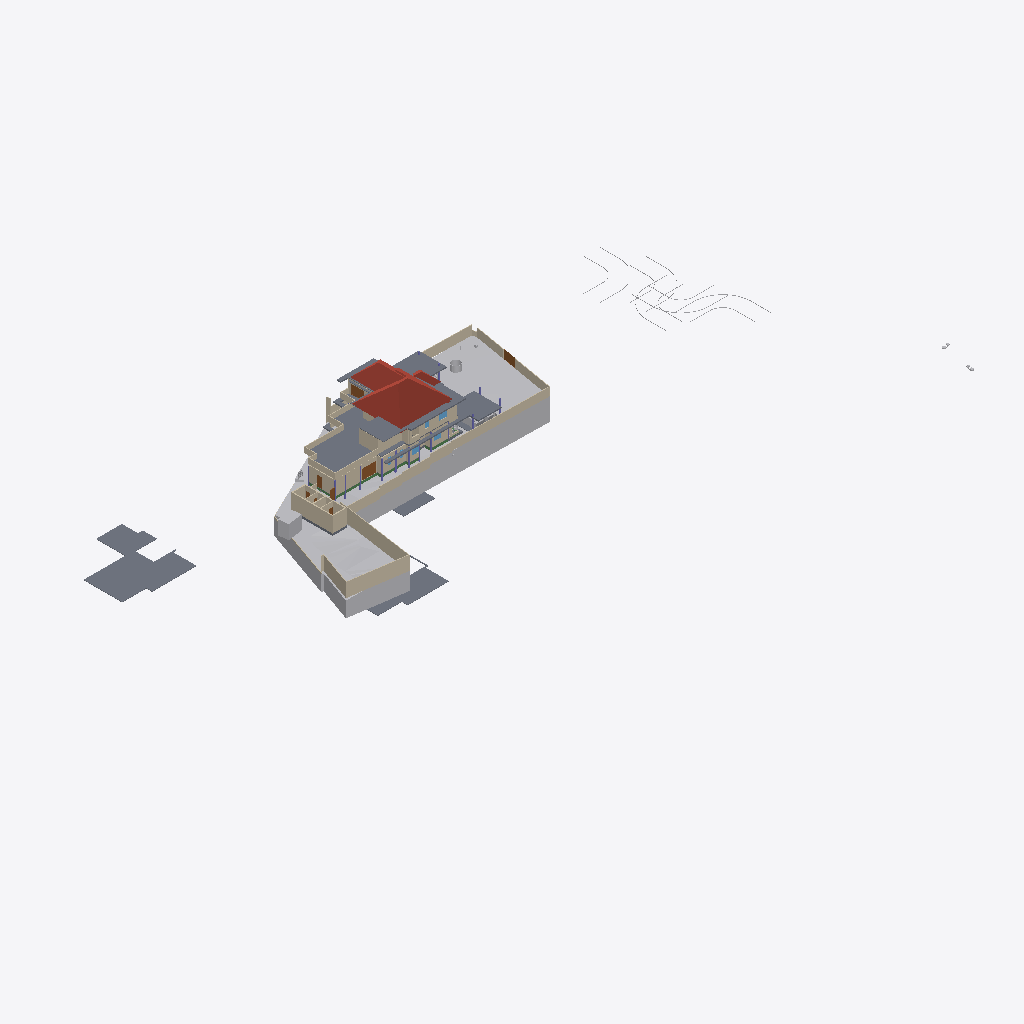
Isometric view of an IFC building model (IFC-SPF (STEP), schema IFC4X3, length unit metre), seen from the south-west, elements coloured by IFC class (only those large enough to see are counted): 50 walls (beige), 20 slabs (grey), 15 other elements (light grey), 5 doors (brown), 4 roofs (red-brown), 4 beams (green), 3 windows (light blue), 1 column (violet).
Extent 141.3 m × 63.5 m × 37.0 m (x, y, z). Storeys (9): Road Level at 0.00 m; GF at 0.00 m; FF at 0.00 m; Concept at 0.00 m; Existing at 0.00 m; Roof at 0.00 m; Area at 0.00 m; Car Porch at 0.00 m; Footing at 0.00 m. Elements (607): 135 IfcWall, 117 IfcFurniture, 72 IfcFooting, 70 IfcColumn, 57 IfcBeam, 39 IfcDoor, 24 IfcSanitaryTerminal, 23 IfcSlab, 22 IfcWindow, 12 IfcBuildingElementProxy, 9 IfcShadingDevice, 8 IfcGeographicElement.

HEADER;
FILE_DESCRIPTION(('ViewDefinition[DesignTransferView]'),'2;1');
FILE_NAME('Jailani.ifc','2026-04-27T10:09:44+05:30',(''),(''),'IfcOpenShell 0.8.5','Bonsai 0.8.5','Nobody');
FILE_SCHEMA(('IFC4X3'));
ENDSEC;
DATA;
#1=IFCPROJECT('1rEyq$MlvDVO9q4X_6O_vh',$,'My Project',$,$,$,$,(#14,#26),#9);
#31=IFCSITE('2ymv4STDrDCBgdvlSnG91s',$,'My Site',$,$,#54,$,$,$,(8,52,49,300000),(76,38,36,300000),0.0,$,$);
#37=IFCBUILDING('0WCwdFWaT3fvN6dYFJV0G3',$,'My Building',$,$,#60,$,$,$,$,$,$);
#43=IFCBUILDINGSTOREY('3glIUxBxj019WI9WL2_LBp',$,'Road Level',$,$,#66,$,$,$,$);
#2091=IFCBUILDINGSTOREY('0gksAyAJzF1eVdNHxF82jx',$,'GF',$,$,#203992,$,$,$,$);
#9684=IFCBUILDINGSTOREY('0GW8AoQ6z9OfFkHNDnUrmB',$,'FF',$,$,#277602,$,$,$,$);
#36449=IFCBUILDINGSTOREY('08MXqDc890wx$ikiXcsfjl',$,'Concept',$,$,#36465,$,$,$,$);
#37612=IFCBUILDINGSTOREY('3FqJSqHaz8MQtwN4CzJUgT',$,'Existing',$,$,#37627,$,$,$,$);
#39460=IFCBUILDINGSTOREY('2$v9ldK6P2VucsJp$wo$TV',$,'Roof',$,$,#39475,$,$,$,$);
#119304=IFCBUILDINGSTOREY('0qBaI9Ey94591kdt6C2Jnr',$,'Area',$,$,#119319,$,$,$,$);
#129129=IFCBUILDINGSTOREY('3kIur_wS960wa7BjgB$p1C',$,'Car Porch',$,$,#129145,$,$,$,$);
#268472=IFCBUILDINGSTOREY('2xrbP0qU17QQ349t_fHpEX',$,'Footing',$,$,#278022,$,$,$,$);
#1788=IFCGEOGRAPHICELEMENT('2G7_FUH1TFnfA2p0BceQCt',$,'Site',$,$,#266545,#1804,$,.TERRAIN.);
#220699=IFCSLAB('2MkOyhMar9ZRpdT8jhZpzB',$,'Slab',$,$,#277637,#220766,$,$);
#144440=IFCROOF('0oMU0R$P993hWI_IvlftrS',$,'Hometheatre',$,$,#189277,#144446,$,.HIP_ROOF.);
#180078=IFCSLAB('1skQYh0W5DWfCNPJm9rd2U',$,'Slab',$,$,#277612,#180099,$,$);
#224944=IFCSLAB('3XqsztXbj1ghk5AhbcNOAU',$,'First Floor',$,$,#277642,#224985,$,$);
#2607=IFCWALL('0hLi5deXP5Zfo$NOtNZznY',$,'Wall',$,$,#266565,#2613,$,$);
#2632=IFCWALL('1hiIP0I5r0ZAybbUAFoviW',$,'Wall',$,$,#286668,#2638,$,$);
#89125=IFCROOF('3QG_sn$6D8wh3KWg2rDEP$',$,'Hometheatre',$,$,#218075,#89131,$,.HIP_ROOF.);
#189420=IFCSLAB('0TZET9O2X8WhX6tcioz5aD',$,'Slab',$,$,#277617,#189487,$,$);
#211619=IFCWALL('0GEX5P4U9BQufRWTvvAWVU',$,'Wall',$,$,#266600,#211630,$,$);
#195940=IFCSLAB('2HQ2skLdv0rQb9RK6xh6m2',$,'Slab',$,$,#196033,#195961,$,$);
#172517=IFCSLAB('1UPh17rjP9bRMJ5e6behtP',$,'Slab',$,$,#172705,#172538,$,$);
#2407=IFCWALL('1wqYISk15EtxPgF1WYwVVh',$,'Wall',$,$,#266635,#2413,$,$);
#4239=IFCBUILDINGELEMENTPROXY('3q7lNd2p17oe3AMat8N37d',$,'Toilet 2',$,$,#81645,#4249,$,.COMPLEX.);
#190509=IFCSLAB('0M2GVzfEDEn8zQQJaCsHcY',$,'Slab',$,$,#277622,#190530,$,$);
#2457=IFCWALL('38EbZ7mAL5TfofCc1aVwCP',$,'Wall',$,$,#286704,#2463,$,$);
#185235=IFCWALL('3$hjpD4uv8lejQEN1Fheqk',$,'Wall',$,$,#265860,#185246,$,$);
#172706=IFCSLAB('0bvxc6e7H8xvk4Y7S5K3gI',$,'Slab',$,$,#200355,#172727,$,$);
#224825=IFCSLAB('0d5CFfHvDDkxxBvkI$SQYK',$,'Double Height Area',$,$,#277737,#224866,$,$);
#229585=IFCWALL('363bzwyLT6ghaTgHiVcG1Z',$,'Wall',$,$,#262398,#229598,$,$);
#230763=IFCWALL('3ruAgi0$X4th8uNtjDFU0l',$,'Wall',$,$,#262587,#230776,$,$);
#2582=IFCWALL('3AhfTEAr96zBOu2JT1DiVf',$,'Wall',$,$,#266585,#2588,$,$);
#177331=IFCSLAB('36gMpwiePFFhc27jCaqGKB',$,'Slab',$,$,#277607,#177352,$,$);
#258382=IFCWALL('3$B7M5Mrf8SenDgVdF0cT6',$,'Wall',$,$,#276192,#258405,$,$);
#2381=IFCWALL('2ukC8AQQP85Rb_ZeT84bZY',$,'Wall',$,$,#286637,#2388,$,$);
#3433=IFCWALL('2gqgdNokT89Rrmjq1x$gkt',$,'Wall',$,$,#266610,#3444,$,$);
#138679=IFCWALL('0fLQKKdFD4Xw5zTdyOB_Hj',$,'Wall',$,$,#277897,#138690,$,$);
#75749=IFCWALL('1qpZbrDrHDMOOsMiFqSj$3',$,'Wall',$,$,#277932,#75760,$,$);
#229553=IFCWALL('3OzAXhdFv7AuKRZNbid974',$,'Wall',$,$,#262458,#229566,$,$);
#239172=IFCWALL('22QUjRbZf2huVHZiZDV9yu',$,'Wall',$,$,#274382,#239307,$,$);
#75549=IFCWALL('36oGwTk25DYRf$Ld17aTG9',$,'Wall',$,$,#277842,#75560,$,$);
#211778=IFCWALL('3QTju5AJn6xuB9z142QxJ5',$,'Wall',$,$,#266620,#211789,$,$);
#211716=IFCWALL('2g4m2G_4nF49AacJYIKK_m',$,'Wall',$,$,#266615,#211727,$,$);
#211649=IFCWALL('3uvGHZNmz2Z8QwIfP07YN2',$,'Wall',$,$,#266605,#211660,$,$);
#181618=IFCWALL('3tn5zRjnL9mukCkae_MZFc',$,'Wall',$,$,#277902,#181629,$,$);
#216202=IFCWALL('2aPtsRo0T7ehqUDG57ep_L',$,'Wall',$,$,#277937,#216213,$,$);
#288440=IFCGEOGRAPHICELEMENT('10o04kzoD7ieb7fY4oqIEX',$,'Cube',$,$,#288512,#288446,$,.TERRAIN.);
#40902=IFCROOF('0NQmnSdgH4pOZ3l6AOOmoo',$,'Hometheatre',$,$,#199440,#40908,$,.HIP_ROOF.);
#199401=IFCSLAB('0Cnfl3$Fn7vPIQ93ueC3j9',$,'Slab',$,$,#243618,#199422,$,$);
#138622=IFCWALL('2LHcj1KGz7XBlZdHzmycO4',$,'Wall',$,$,#277892,#138633,$,$);
#121662=IFCWALL('1BWH$vHq53de7ALB12b4Gj',$,'Wall',$,$,#268776,#121673,$,$);
#258269=IFCDOOR('15u65NnfDBaQUuumddnmrm',$,'Door',$,$,#265986,#258288,$,$,$,$,$,$);
#4106=IFCBUILDINGELEMENTPROXY('3eKD0RJXX2cvK3v1N6xXAg',$,'Well',$,$,#268350,#4238,$,.COMPLEX.);
#181853=IFCWALL('2EPmQbCtXEZfIxRL2oDMf2',$,'Wall',$,$,#277827,#181864,$,$);
#288173=IFCGEOGRAPHICELEMENT('12euZWZPD4APjxpY$YFPVd',$,'Cube',$,$,#288201,#288179,$,.TERRAIN.);
#229686=IFCWALL('0LYSL3En9BkgSfsQdSCOli',$,'Wall',$,$,#262435,#229699,$,$);
#243820=IFCSLAB('2FENWmlQ16VvDlTuuClMiL',$,'Slab',$,$,#277742,#243842,$,$);
#257159=IFCVEHICLE('141W$vyQD1ogrQXmHA2jBF',$,'Vehicle',$,$,#265212,#257174,$,$);
#220492=IFCDOOR('2roBODw3LFthb2psHkXAvx',$,'Door',$,$,#252316,#220505,$,$,$,$,$,$);
#187554=IFCSLAB('3VSR8Cqer27g52UuWYSfc7',$,'Slab',$,$,#189282,#187575,$,$);
#155538=IFCDOOR('3l3X70xTXBjQnx5gSd3ShY',$,'Door',$,$,#266640,#155595,$,$,$,$,$,$);
#219416=IFCSLAB('1AAhloHkHFWRkhjfKq1PUs',$,'Slab',$,$,#259773,#219437,$,$);
#284023=IFCBEAM('3KA966hgP5FBQ2HLeGJdgI',$,'Beam',$,$,#284024,#284034,$,$);
#252018=IFCWALL('2Lgkf63799kR0JBwn463aW',$,'Wall',$,$,#277757,#252078,$,$);
#2482=IFCWALL('0WKNMKlyL2SAHmfKPZw0yT',$,'Wall',$,$,#286740,#2488,$,$);
#43017=IFCBUILDINGELEMENTPROXY('3aYsPRn39B_hfstnZLeJpy',$,'BuildingElementProxy',$,$,#218186,#43030,$,$);
#232491=IFCWALL('0uDEtvxqT09fTMuXRkCeop',$,'Wall',$,$,#274428,#232504,$,$);
#42055=IFCBUILDINGELEMENTPROXY('3wwYmhSjv9weqNYZfzH9xT',$,'BuildingElementProxy',$,$,#218181,#42068,$,$);
#189155=IFCWALL('1z$d9FEUH6vw7A2IyxUU2K',$,'Wall',$,$,#277797,#189166,$,$);
#230599=IFCWALL('0qt7ojcAXCO8h0B7cTUkHI',$,'Wall',$,$,#260721,#230612,$,$);
#76504=IFCWALL('3VFoUjnBz00vQzzjQsLCSn',$,'Wall',$,$,#277852,#76515,$,$);
#265598=IFCWALL('25r84axJD3eQbDk7FhPmhx',$,'Wall',$,$,#277907,#265618,$,$);
#192096=IFCSLAB('1D7LF2WA13cBXiPdKsXjJg',$,'Slab',$,$,#277632,#192117,$,$);
#183087=IFCWALL('1_xe4Hzxf1gwKwSbKbx8K0',$,'Wall',$,$,#277822,#183098,$,$);
#238484=IFCWALL('3NyCimSGDCVvqWTSEV1UiK',$,'Wall',$,$,#273945,#238508,$,$);
#2532=IFCWALL('2uoMgyRXTBJAXpnQJxkX2y',$,'Wall',$,$,#274635,#2538,$,$);
#232593=IFCWALL('1dy0HYxgnEBu4HV5S5d$wW',$,'Wall',$,$,#262818,#232606,$,$);
#225017=IFCSLAB('1Qc2awMQfDD8pfi3Klqlbg',$,'Ground Floor Carporch 1car',$,$,#265202,#225038,$,$);
#72947=IFCWALL('0249CFPdf1mR5OdU3Dmzb4',$,'Wall',$,$,#277947,#72958,$,$);
#41753=IFCBUILDINGELEMENTPROXY('1GRKmkjDv94ej3zzovNSwP',$,'BuildingElementProxy',$,$,#218171,#41766,$,$);
#288218=IFCGEOGRAPHICELEMENT('1HOJ97KEb85O808hBauwTF',$,'Cube',$,$,#288439,#288224,$,.TERRAIN.);
#41969=IFCBUILDINGELEMENTPROXY('34CNFuP7L4$g0jXxUngOCu',$,'BuildingElementProxy',$,$,#218176,#41982,$,$);
#173900=IFCWALL('1wQ8lQeKrBovU8E1ANCj4Y',$,'Wall',$,$,#239483,#173912,$,$);
#3190=IFCWALL('193oymhqH3WPw9ieWVOFsJ',$,'Wall',$,$,#266555,#3201,$,$);
#45469=IFCBUILDINGELEMENTPROXY('0b4nwe_Ur2p96W4WE_ytTz',$,'BuildingElementProxy',$,$,#218191,#45482,$,$);
#228409=IFCWALL('1EPzU_WM923xWNOIbivasx',$,'Wall',$,$,#274139,#228422,$,$);
#230626=IFCWALL('0Cc9BsQqj9UQtqFa7tp_bW',$,'Wall',$,$,#262713,#230639,$,$);
#233525=IFCWALL('2Ehx00ZZ12R8lMMOPWjp8R',$,'Wall',$,$,#277832,#233537,$,$);
#181588=IFCWALL('2ov10n92H22hZgofOL4xAD',$,'Wall',$,$,#277882,#181599,$,$);
#199441=IFCROOF('0VfIHPpbbFmweIM5HKiCCl',$,'Hometheatre',$,$,#203322,#199447,$,.HIP_ROOF.);
#260385=IFCDOOR('2Ur_xLOOL2zh6qiHFiIplP',$,'Door',$,$,#260531,#260469,$,$,$,$,$,$);
#262853=IFCDOOR('3QdEatAl1Ei9phcdwRFjHJ',$,'Door',$,$,#262924,#262872,$,$,$,$,$,$);
#288202=IFCGEOGRAPHICELEMENT('1vGX67$bj6cumNjNmmRQ2$',$,'Cube',$,$,#288497,#288208,$,.TERRAIN.);
#2557=IFCWALL('1jgfO0WGDDYQvoMLTOy$x_',$,'Wall',$,$,#266590,#2563,$,$);
#4726=IFCSLAB('2FiUBYKgX14Ok5pfpzPww9',$,'Ground Floor',$,$,#251046,#4737,$,$);
#127597=IFCWINDOW('2hC8JKHo5CiwkILgU7m0Op',$,'Window',$,$,#252341,#127610,$,1.5,1.54999995231628,$,.DOUBLE_PANEL_VERTICAL.,$);
#252596=IFCSLAB('1pLXK$5ar8Rg1ioemzRm39',$,'Slab',$,$,#277872,#252610,$,$);
#257129=IFCVEHICLE('39VDetaJPBlQW_NtKKVksN',$,'Vehicle',$,$,#265207,#257144,$,$);
#243411=IFCSLAB('0XExs70JbAsOb335bjnD$T',$,'Ground Floor Sitout',$,$,#250211,#243430,$,$);
#287088=IFCGEOGRAPHICELEMENT('2K7lDJXzX5auQmulmqpxVu',$,'Cube',$,$,#288492,#287089,$,.TERRAIN.);
#268439=IFCBEAM('3NbZ3SN$5DTQR9PQZS1iH2',$,'Beam',$,$,#286040,#268451,$,$);
#181446=IFCWINDOW('1wTXgQa4H1sQShfQVM$Cap',$,'Window',$,$,#251867,#181459,$,1.5,1.54999995231628,$,$,$);
#188918=IFCSLAB('12_bjLeTzCHBEQ_fbYWelk',$,'Slab',$,$,#243613,#188939,$,$);
#60124=IFCWALL('2egd4x5r5Bt9ju5FZWKZ7D',$,'Wall',$,$,#268771,#60135,$,$);
#248560=IFCWALL('1W_8NRelrBYhVWQTCyorml',$,'Wall',$,$,#277837,#248583,$,$);
#181545=IFCWALL('1aCPQroBHCM8OFaC4aMxaa',$,'Wall',$,$,#277887,#181556,$,$);
#284045=IFCBEAM('3$sHaHrqL0lQHeMKF5NMFi',$,'Beam',$,$,#284082,#284056,$,$);
#229846=IFCWALL('0hPQ5bzi54MQR78Y2TDSwB',$,'Wall',$,$,#262666,#229859,$,$);
#183118=IFCWALL('1rwGuo5YDE0wEeSbaGvNQb',$,'Wall',$,$,#277927,#183129,$,$);
#276580=IFCCOLUMN('0Iae3Wb5rFqAJpb8Vok5fD',$,'Column',$,$,#286958,#276591,$,$);
#285387=IFCBEAM('04WQMIp9n1mPLetYXy_TkJ',$,'Beam',$,$,#285459,#285398,$,$);
#181392=IFCWINDOW('3QYatGhFPAF80GvD_JUE2S',$,'Window',$,$,#268781,#181405,$,1.5,1.54999995231628,$,$,$);
ENDSEC;
